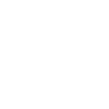
t = 0.00 s
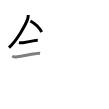
t = 3.50 s
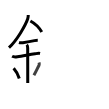
t = 6.75 s
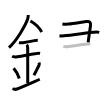
t = 10.25 s
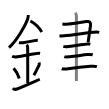
t = 13.50 s
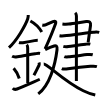
t = 17.00 s

The animated SVG that drew these frames (rendered in a browser with its animation timeline set to each time). Animation: 17 SMIL elements (animate=17); one cycle of 17.00 s.

<svg width="109px" height="109px" viewBox="0 0 px 109px" xmlns="http://www.w3.org/2000/svg" xmlns:xlink="http://www.w3.org/1999/xlink" xml:space="preserve" version="1.1"  baseProfile="full">
<path d="M28.25,14.99c0,1.35-0.09,2.54-0.52,3.84c-2.1,6.35-10.93,21.7-18.76,28.8" style="fill:none;stroke:black;stroke-width:3;opacity:0">
  <animate attributeType="CSS" attributeName="opacity" from="0" to="1" begin="0s" dur="1s" repeatCount="Indefinite" fill="freeze" />
</path>
<path d="M30.39,20.96c4.23,2.29,8.73,6.41,11.36,11.04" style="fill:none;stroke:black;stroke-width:3;opacity:0">
  <animate attributeType="CSS" attributeName="opacity" from="0" to="1" begin="1s" dur="1s" repeatCount="Indefinite" fill="freeze" />
</path>
<path d="M19,42.5c1.19,0.4,2.67,0.34,3.88,0.18c3.57-0.45,7.62-1.06,11.62-2.04c1.13-0.28,2.08-0.4,3.25-0.4" style="fill:none;stroke:black;stroke-width:3;opacity:0">
  <animate attributeType="CSS" attributeName="opacity" from="0" to="1" begin="2s" dur="1s" repeatCount="Indefinite" fill="freeze" />
</path>
<path d="M12.09,56.31c1.49,0.82,3.74,0.64,5.33,0.44c5.02-0.62,11.75-2.14,17.6-2.97c1.56-0.22,3.44-0.71,5.01-0.31" style="fill:none;stroke:black;stroke-width:3;opacity:0">
  <animate attributeType="CSS" attributeName="opacity" from="0" to="1" begin="3s" dur="1s" repeatCount="Indefinite" fill="freeze" />
</path>
<path d="M26.7,44.69c0.87,0.87,0.99,1.81,0.99,3.39c0,4.4,0.06,27.67,0.06,34.98" style="fill:none;stroke:black;stroke-width:3;opacity:0">
  <animate attributeType="CSS" attributeName="opacity" from="0" to="1" begin="4s" dur="1s" repeatCount="Indefinite" fill="freeze" />
</path>
<path d="M13.64,68.26c3.34,3.82,4.97,7.96,5.65,10.19" style="fill:none;stroke:black;stroke-width:3;opacity:0">
  <animate attributeType="CSS" attributeName="opacity" from="0" to="1" begin="5s" dur="1s" repeatCount="Indefinite" fill="freeze" />
</path>
<path d="M39.01,62.55c0.26,0.8,0.36,2.05,0.04,2.66c-1.8,3.42-2.27,4.94-5.13,10.07" style="fill:none;stroke:black;stroke-width:3;opacity:0">
  <animate attributeType="CSS" attributeName="opacity" from="0" to="1" begin="6s" dur="1s" repeatCount="Indefinite" fill="freeze" />
</path>
<path d="M12.75,88.19c1.25,1.31,2.38,1.56,4.29,0.82c4.15-1.61,10.4-4.39,22.71-9.76" style="fill:none;stroke:black;stroke-width:3;opacity:0">
  <animate attributeType="CSS" attributeName="opacity" from="0" to="1" begin="7s" dur="1s" repeatCount="Indefinite" fill="freeze" />
</path>
<path d="M62.42,23.95c2.35,0.33,4.04,0.29,6.33,0.07c5.74-0.55,12.51-1.9,17.5-2.42c3.23-0.34,4.75,0.52,4.27,3.93c-0.52,3.7-1.6,10.92-2.36,16.8" style="fill:none;stroke:black;stroke-width:3;opacity:0">
  <animate attributeType="CSS" attributeName="opacity" from="0" to="1" begin="8s" dur="1s" repeatCount="Indefinite" fill="freeze" />
</path>
<path d="M59.5,35.73c2.52,0.39,4.76,0.11,7.27-0.19c7.6-0.92,18.41-2.66,26.74-3.31c2.12-0.17,3.67-0.4,5.74,0.17" style="fill:none;stroke:black;stroke-width:3;opacity:0">
  <animate attributeType="CSS" attributeName="opacity" from="0" to="1" begin="9s" dur="1s" repeatCount="Indefinite" fill="freeze" />
</path>
<path d="M63.34,46.36c1.49,0.41,3.58,0.36,5.13,0.17c4.64-0.58,10.4-1.53,17.3-2.32c1.61-0.18,2.96-0.44,4.55-0.07" style="fill:none;stroke:black;stroke-width:3;opacity:0">
  <animate attributeType="CSS" attributeName="opacity" from="0" to="1" begin="10s" dur="1s" repeatCount="Indefinite" fill="freeze" />
</path>
<path d="M64.33,56.67c1.55,0.72,3.82,0.23,5.43,0.08c5.37-0.5,12.03-1.55,17.39-2.17c1.78-0.21,3.86-0.31,5.6,0.18" style="fill:none;stroke:black;stroke-width:3;opacity:0">
  <animate attributeType="CSS" attributeName="opacity" from="0" to="1" begin="11s" dur="1s" repeatCount="Indefinite" fill="freeze" />
</path>
<path d="M61.81,68.59c1.72,0.85,4.39,0.5,6.2,0.24c7.95-1.15,15.7-2.03,22.37-2.48c2.19-0.15,4.38-0.42,6.52,0.22" style="fill:none;stroke:black;stroke-width:3;opacity:0">
  <animate attributeType="CSS" attributeName="opacity" from="0" to="1" begin="12s" dur="1s" repeatCount="Indefinite" fill="freeze" />
</path>
<path d="M75.21,12.75c0.83,0.83,1.21,2,1.21,3.31c0,0.66-0.03,39.65-0.04,57.07c0,3.86,0,6.66,0,7.75" style="fill:none;stroke:black;stroke-width:3;opacity:0">
  <animate attributeType="CSS" attributeName="opacity" from="0" to="1" begin="13s" dur="1s" repeatCount="Indefinite" fill="freeze" />
</path>
<path d="M42.3,25.04c1.45,0.33,2.79,0.17,3.88-0.3c1.1-0.47,3.76-1.75,6.89-3.17c2.18-0.99,3.15,0.16,2.63,1.62C53.81,28.5,48,42.5,45.09,48.98" style="fill:none;stroke:black;stroke-width:3;opacity:0">
  <animate attributeType="CSS" attributeName="opacity" from="0" to="1" begin="14s" dur="1s" repeatCount="Indefinite" fill="freeze" />
</path>
<path d="M45.16,49.57c3.71-1.82,6.59-2.95,8.99-3.61c1.73-0.48,3.36-0.15,2.88,3.79c-1.92,15.6-7.4,35.66-18.78,44.13" style="fill:none;stroke:black;stroke-width:3;opacity:0">
  <animate attributeType="CSS" attributeName="opacity" from="0" to="1" begin="15s" dur="1s" repeatCount="Indefinite" fill="freeze" />
</path>
<path d="M43.77,64.01c3.55-0.16,19.73,17.12,39.49,26.74c4.88,2.38,6.49,3.13,12,4.26" style="fill:none;stroke:black;stroke-width:3;opacity:0">
  <animate attributeType="CSS" attributeName="opacity" from="0" to="1" begin="16s" dur="1s" repeatCount="Indefinite" fill="freeze" />
</path>
</svg>
